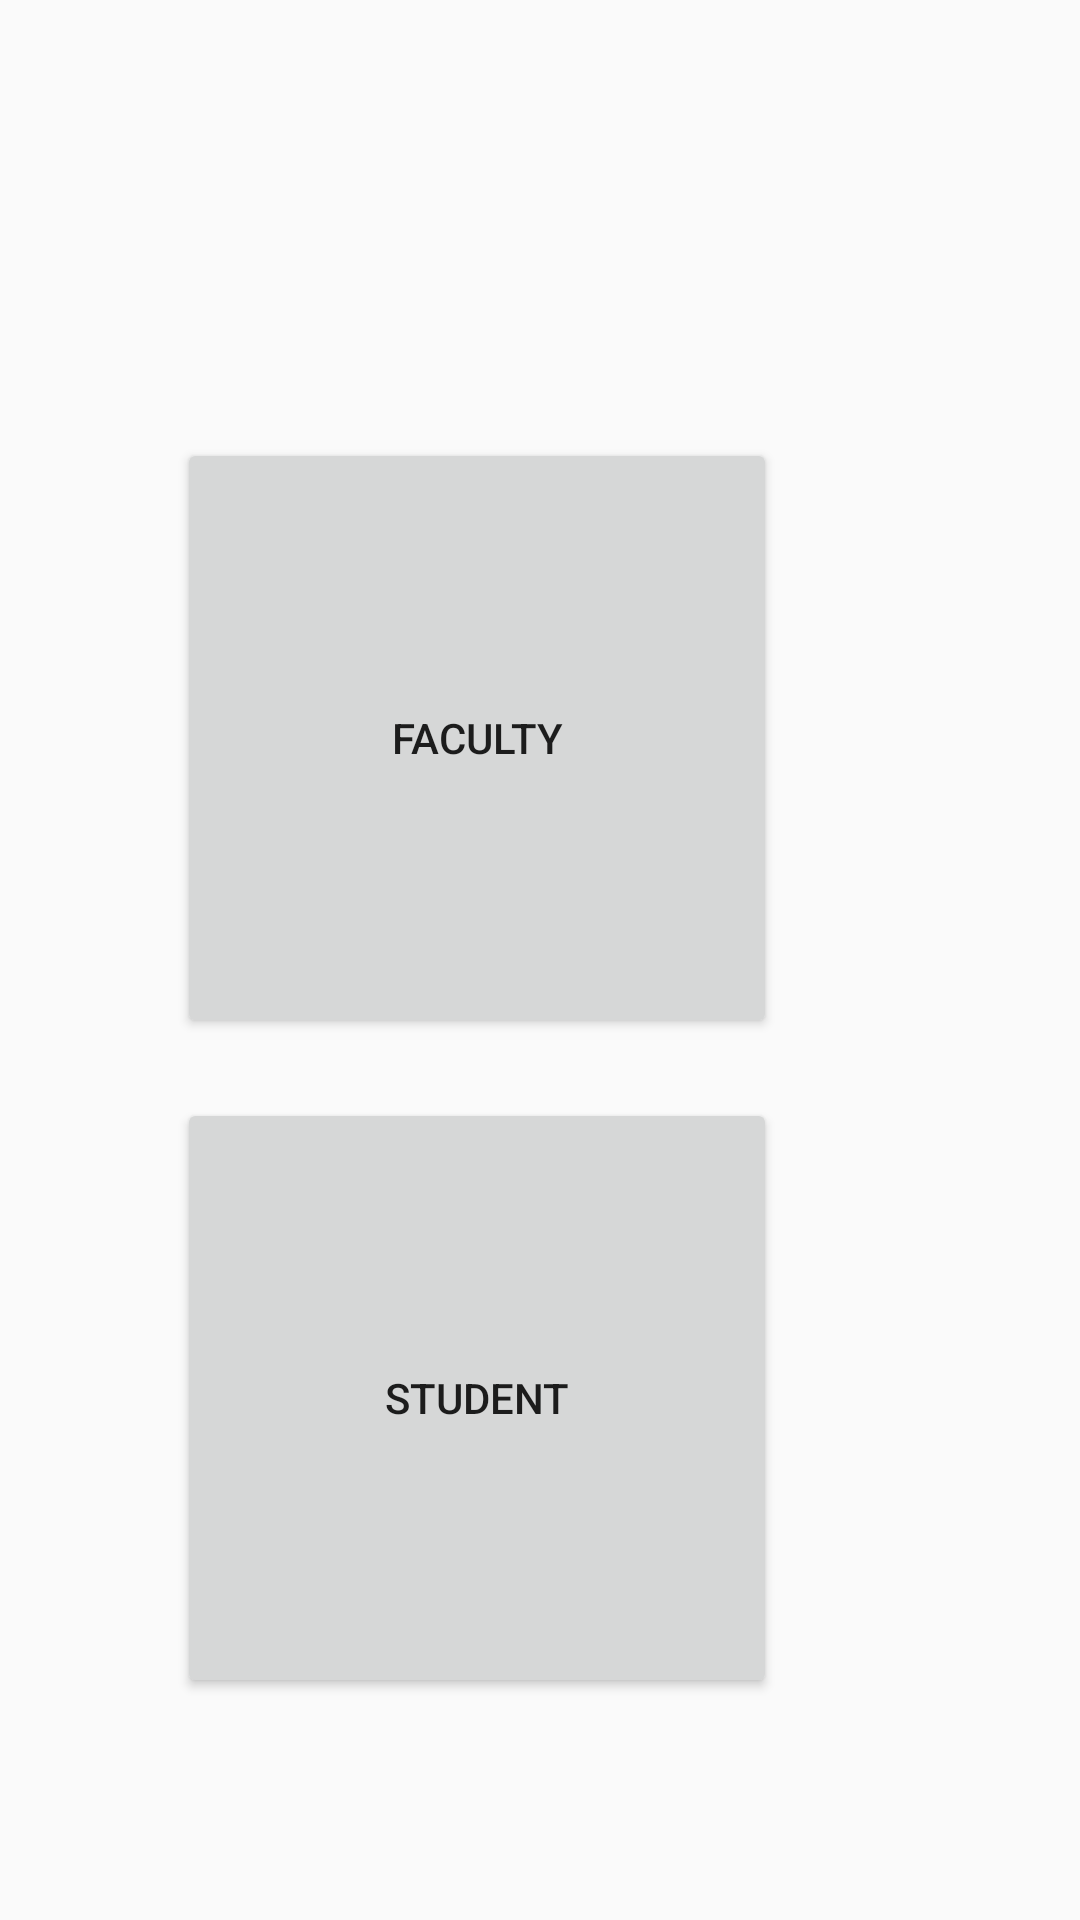

Reconstruct the res/layout file that produces this screen, plus the resources it refers to.
<!-- AndroidManifest.xml: application theme AppTheme -->
<!-- res/layout/activity_select_add.xml -->
<?xml version="1.0" encoding="utf-8"?>
<RelativeLayout xmlns:android="http://schemas.android.com/apk/res/android"
    xmlns:tools="http://schemas.android.com/tools"
    android:layout_width="match_parent"
    android:layout_height="match_parent"
    tools:context="com.example.chandan.projectfinal.SelectAddActivity">

    <Button
        android:layout_width="200dp"
        android:layout_height="200dp"
        android:id="@+id/faculty"
        android:text="@string/Faculty"
        android:drawableTop="@drawable/faculty"
        android:layout_marginBottom="20dp"
        android:layout_above="@+id/student"
        android:layout_alignLeft="@+id/student"
        android:layout_alignStart="@+id/student" />
    <Button
        android:layout_width="200dp"
        android:layout_height="200dp"
        android:id="@+id/student"
        android:text="@string/student"
        android:drawableTop="@drawable/student"
        android:layout_alignParentBottom="true"
        android:layout_alignParentRight="true"
        android:layout_alignParentEnd="true"
        android:layout_marginRight="101dp"
        android:layout_marginEnd="101dp"
        android:layout_marginBottom="74dp" />


</RelativeLayout>
<!-- resources referenced by this layout -->
<resources>
  <string name="Faculty">Faculty</string>
  <string name="student">Student</string>
  <style name="AppTheme" parent="Theme.AppCompat.Light.DarkActionBar">
          
          <item name="colorPrimary">@color/colorPrimary</item>
          <item name="colorPrimaryDark">@color/colorPrimaryDark</item>
          <item name="colorAccent">@color/colorAccent</item>
      </style>
  <color name="colorPrimary">#FF4500</color>
  <color name="colorPrimaryDark">#3F51B5</color>
  <color name="colorAccent">#FF4081</color>
</resources>
